Dataset: processed (GitHub, Devaguru11/kidney-stone-cnn). Classes: cyst, normal, stone, tumour.

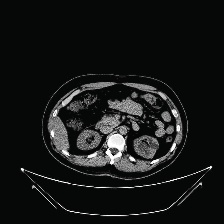
Label: cyst

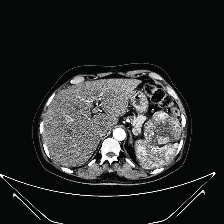
Label: tumour

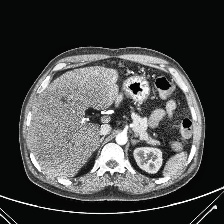
Label: normal

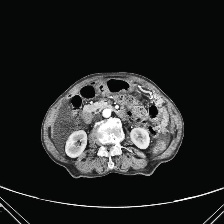
Label: normal

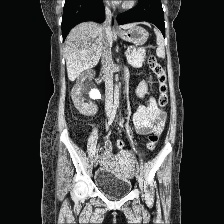
Label: stone

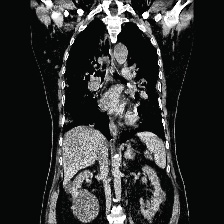
Label: cyst
